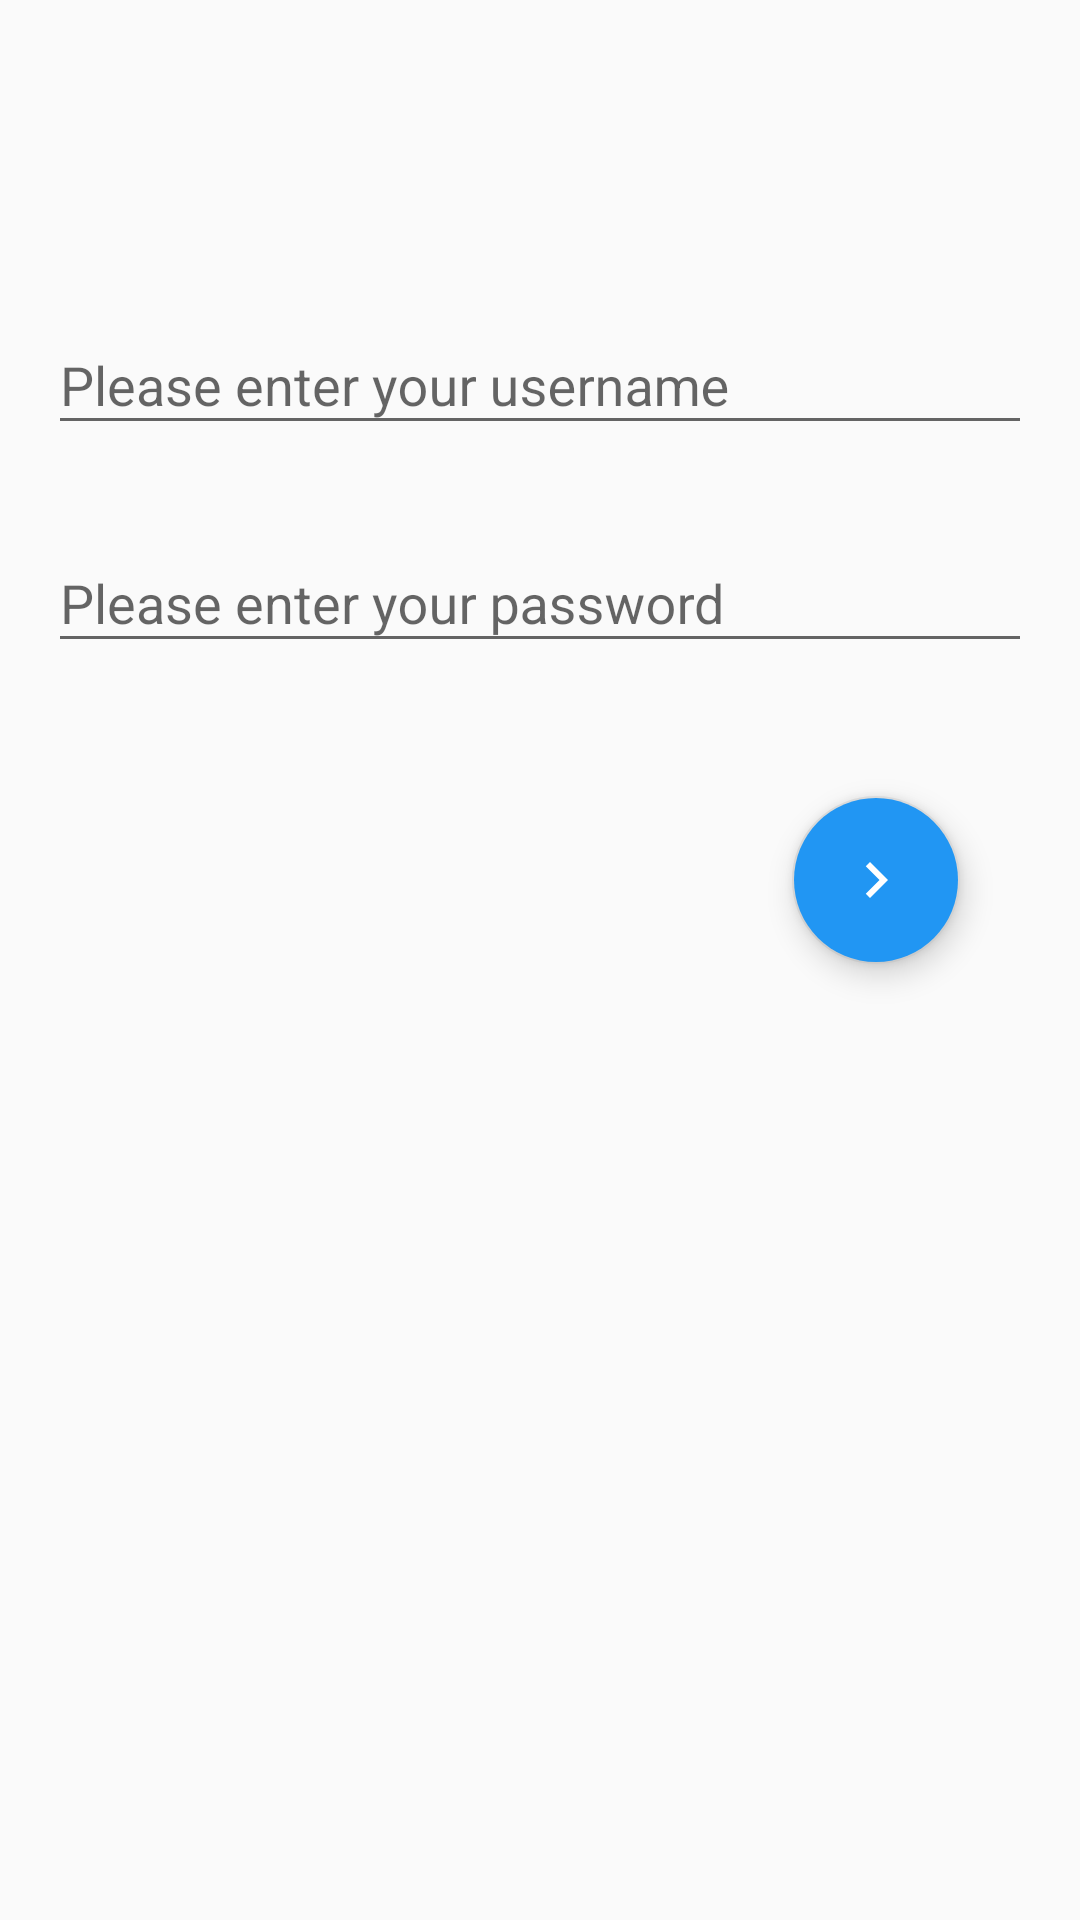

Android layout source for this screen:
<!-- AndroidManifest.xml: application theme AppTheme -->
<!-- res/layout/content_sign_up.xml -->
<?xml version="1.0" encoding="utf-8"?>
<RelativeLayout
    android:id="@+id/content_sign_up"
    xmlns:android="http://schemas.android.com/apk/res/android"
    xmlns:app="http://schemas.android.com/apk/res-auto"
    xmlns:tools="http://schemas.android.com/tools"
    android:layout_width="match_parent"
    android:layout_height="match_parent"
    android:paddingBottom="@dimen/activity_vertical_margin"
    android:paddingLeft="@dimen/activity_horizontal_margin"
    android:paddingRight="@dimen/activity_horizontal_margin"
    android:paddingTop="@dimen/activity_vertical_margin"
    app:layout_behavior="@string/appbar_scrolling_view_behavior"
    tools:context="com.weily.mutour.activity.SignUpActivity"
    tools:showIn="@layout/activity_sign_up">

    <android.support.design.widget.TextInputLayout
        android:id="@+id/username_text_input"
        android:layout_width="match_parent"
        android:layout_height="wrap_content"
        android:layout_marginTop="@dimen/sign_in_activity_text_margin_bottom"
        app:errorEnabled="true">

        <android.support.design.widget.TextInputEditText
            android:layout_width="match_parent"
            android:layout_height="match_parent"
            android:hint="@string/hint_username"
            android:imeOptions="actionNext"
            android:inputType="text"/>

    </android.support.design.widget.TextInputLayout>

    <android.support.design.widget.TextInputLayout
        android:id="@+id/password_text_input"
        android:layout_width="match_parent"
        android:layout_height="wrap_content"
        android:layout_below="@id/username_text_input"
        app:errorEnabled="true">

        <android.support.design.widget.TextInputEditText
            android:layout_width="match_parent"
            android:layout_height="match_parent"
            android:hint="@string/hint_password"
            android:imeOptions="actionSend"
            android:inputType="textPassword"
            android:maxLength="16"/>

    </android.support.design.widget.TextInputLayout>

    <android.support.design.widget.FloatingActionButton
        android:id="@+id/fab"
        android:layout_width="wrap_content"
        android:layout_height="wrap_content"
        android:layout_alignParentEnd="true"
        android:layout_below="@id/password_text_input"
        android:layout_margin="@dimen/sign_in_activity_fab_margin_end"
        android:backgroundTint="@color/color_blue"
        app:srcCompat="@drawable/ic_next"/>


</RelativeLayout>
<!-- res/layout/activity_sign_up.xml (included above) -->
<?xml version="1.0" encoding="utf-8"?>
<android.support.design.widget.CoordinatorLayout
    android:id="@+id/coordinatorLayout"
    xmlns:android="http://schemas.android.com/apk/res/android"
    xmlns:app="http://schemas.android.com/apk/res-auto"
    xmlns:tools="http://schemas.android.com/tools"
    android:layout_width="match_parent"
    android:layout_height="match_parent"
    android:fitsSystemWindows="true"
    tools:context="com.weily.mutour.activity.SignUpActivity">

    <android.support.design.widget.AppBarLayout
        android:layout_width="match_parent"
        android:layout_height="wrap_content"
        android:theme="@style/AppTheme.AppBarOverlay">

        <android.support.v7.widget.Toolbar
            android:id="@+id/toolbar"
            android:layout_width="match_parent"
            android:layout_height="?attr/actionBarSize"
            android:background="?attr/colorPrimary"
            app:popupTheme="@style/AppTheme.PopupOverlay"/>

    </android.support.design.widget.AppBarLayout>

    <include layout="@layout/content_sign_up"/>

</android.support.design.widget.CoordinatorLayout>
<!-- resources referenced by this layout -->
<resources>
  <color name="color_blue">#2196F3</color>
  <dimen name="activity_horizontal_margin">16dp</dimen>
  <dimen name="activity_vertical_margin">16dp</dimen>
  <dimen name="sign_in_activity_fab_margin_end">24dp</dimen>
  <dimen name="sign_in_activity_text_margin_bottom">80dp</dimen>
  <!-- drawable ic_next (drawable) -->
  <vector xmlns:android="http://schemas.android.com/apk/res/android"
          android:width="24dp"
          android:height="24dp"
          android:viewportHeight="24.0"
          android:viewportWidth="24.0">
      <path
          android:fillColor="#FFFFFF"
          android:pathData="M10,6L8.59,7.41 13.17,12l-4.58,4.59L10,18l6,-6z"/>
  </vector>
  <string name="hint_password">Please enter your password</string>
  <string name="hint_username">Please enter your username</string>
  <style name="AppTheme.AppBarOverlay" parent="ThemeOverlay.AppCompat.Dark.ActionBar" />
  <style name="AppTheme.PopupOverlay" parent="ThemeOverlay.AppCompat.Light">
          
          <item name="overlapAnchor">false</item>
      </style>
  <style name="AppTheme" parent="Theme.AppCompat.Light.DarkActionBar">
          
          <item name="colorPrimary">@color/colorPrimary</item>
          <item name="colorPrimaryDark">@color/colorPrimary</item>
          <item name="colorAccent">@color/colorAccent</item>
      </style>
  <color name="colorPrimary">#50525b</color>
  <color name="colorAccent">#d6d6d6</color>
</resources>
